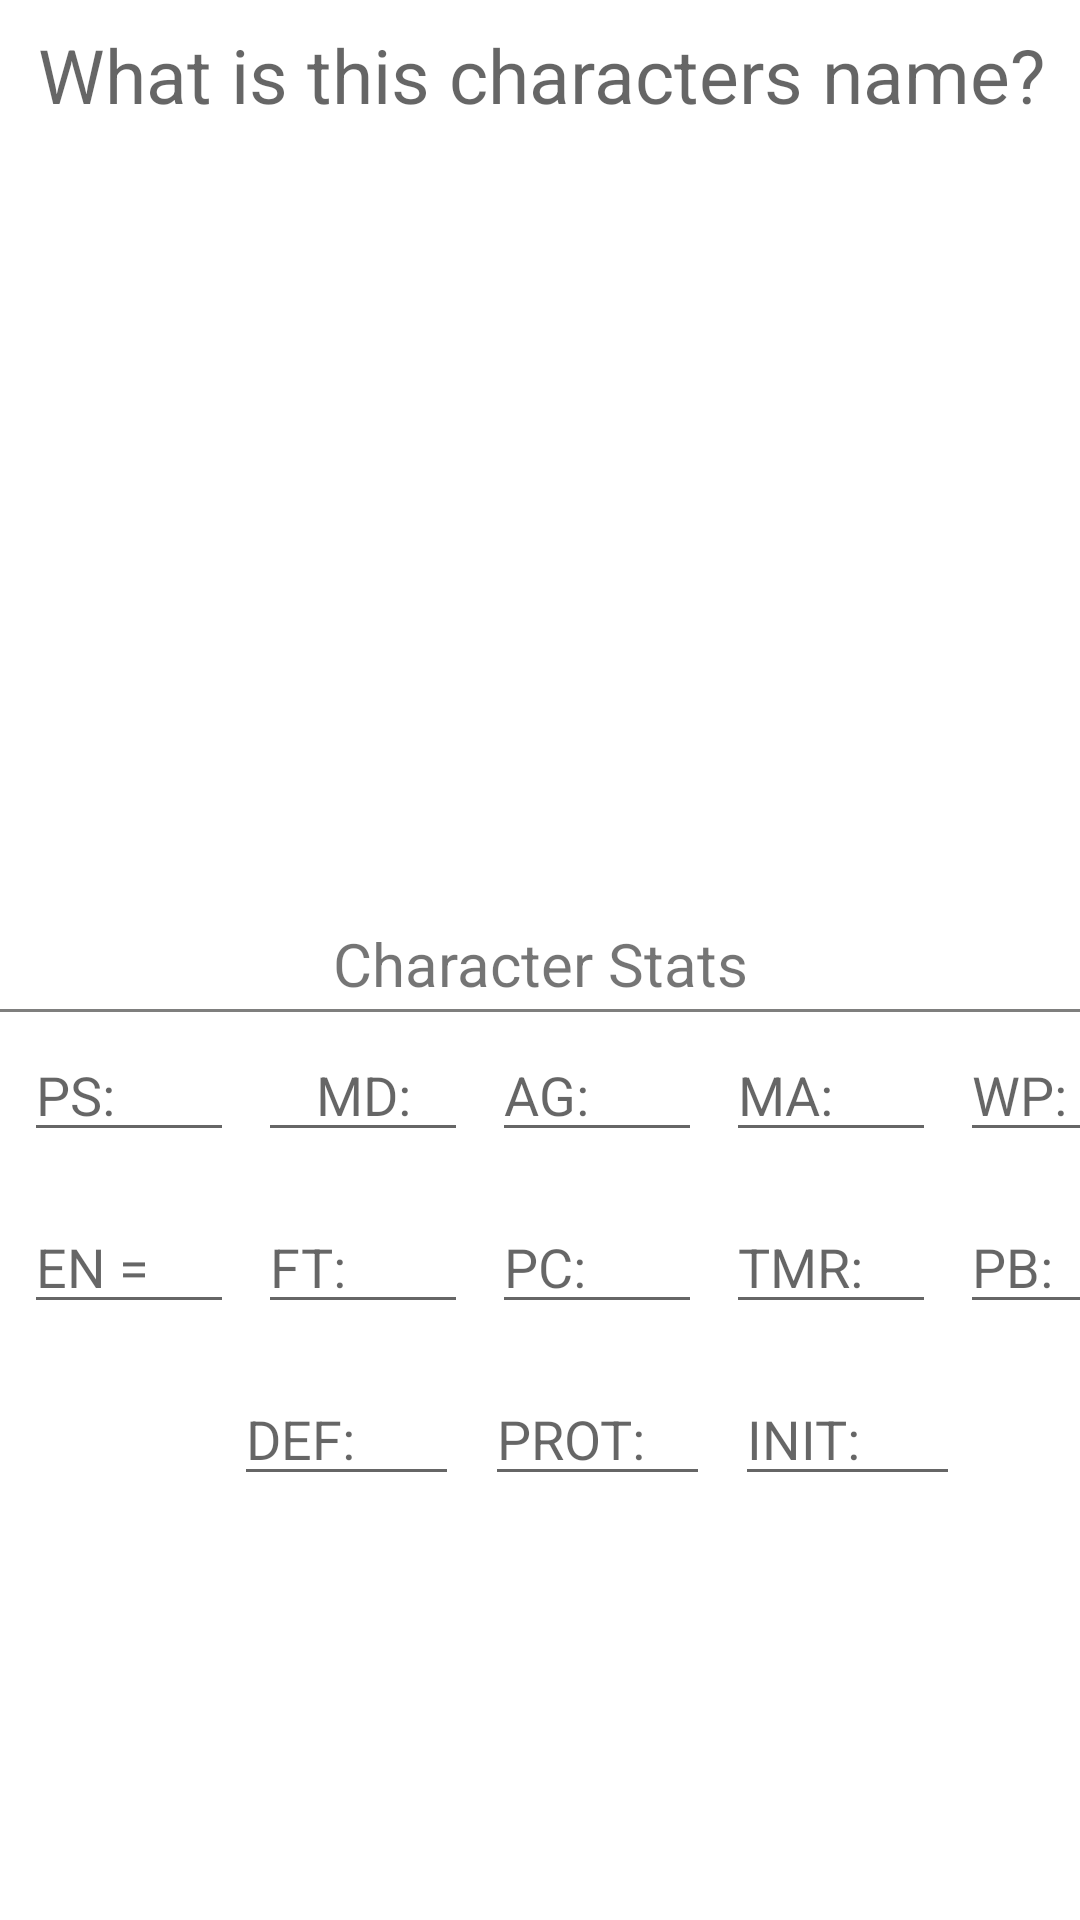

The Android layout XML behind this screen, and the referenced resources:
<!-- AndroidManifest.xml: application theme Theme.DQCharacterSheet -->
<!-- res/layout/character_sheet_one.xml -->
<?xml version="1.0" encoding="utf-8"?>
<androidx.constraintlayout.widget.ConstraintLayout xmlns:android="http://schemas.android.com/apk/res/android"
    xmlns:app="http://schemas.android.com/apk/res-auto"
    xmlns:tools="http://schemas.android.com/tools"
    android:layout_width="match_parent"
    android:layout_height="match_parent"
    tools:context=".CharacterSheetPageOne">

    <EditText
        android:id="@+id/character_name_textview"
        android:layout_width="wrap_content"
        android:layout_height="wrap_content"
        android:layout_marginTop="8dp"
        android:hint="What is this characters name?"
        android:imeOptions="actionDone"
        android:maxLines="1"
        android:singleLine="true"
        android:textSize="25sp"
        android:clickable="true"
        android:inputType="textFilter|textNoSuggestions"
        android:textAlignment="center"
        android:background="@null"
        app:layout_constraintEnd_toEndOf="parent"
        app:layout_constraintStart_toStartOf="parent"
        app:layout_constraintTop_toTopOf="parent" />

    <ImageView
        android:id="@+id/character_imageview"
        android:layout_width="250dp"
        android:layout_height="250dp"
        android:layout_marginTop="8dp"
        app:layout_constraintEnd_toEndOf="parent"
        app:layout_constraintStart_toStartOf="parent"
        app:layout_constraintTop_toBottomOf="@+id/character_name_textview"
        tools:src="@tools:sample/avatars" />

    <TextView
        android:id="@+id/stats_announcment_textview"
        android:layout_width="wrap_content"
        android:layout_height="wrap_content"
        android:layout_marginTop="8dp"
        android:text="Character Stats"
        android:textSize="20sp"
        app:layout_constraintEnd_toEndOf="parent"
        app:layout_constraintStart_toStartOf="parent"
        app:layout_constraintTop_toBottomOf="@+id/character_imageview" />

    <View
        android:id="@+id/view_line"
        android:layout_width="wrap_content"
        android:layout_height="1dp"
        android:layout_marginTop="0dp"
        android:layout_marginBottom="4dp"
        android:background="#7f7f7e"
        app:layout_constraintBottom_toTopOf="@+id/md_textview"
        app:layout_constraintEnd_toEndOf="parent"
        app:layout_constraintStart_toStartOf="parent"
        app:layout_constraintTop_toBottomOf="@+id/stats_announcment_textview" />

    <EditText
        android:id="@+id/ps_textview"
        android:layout_width="70dp"
        android:layout_height="wrap_content"
        android:layout_marginStart="8dp"
        android:layout_marginTop="8dp"
        android:hint="PS:"
        android:imeOptions="actionDone"
        android:maxLines="1"
        android:singleLine="true"
        android:clickable="true"
        android:inputType="textFilter|textNoSuggestions"
        app:layout_constraintStart_toStartOf="parent"
        app:layout_constraintTop_toBottomOf="@+id/stats_announcment_textview" />

    <EditText
        android:id="@+id/md_textview"
        android:layout_width="70dp"
        android:layout_height="wrap_content"
        android:layout_marginStart="8dp"
        android:hint="MD:"
        android:imeOptions="actionDone"
        android:maxLines="1"
        android:singleLine="true"
        android:clickable="true"
        android:inputType="textFilter|textNoSuggestions"
        android:textAlignment="center"
        app:layout_constraintStart_toEndOf="@+id/ps_textview"
        app:layout_constraintTop_toTopOf="@+id/ps_textview" />

    <EditText
        android:id="@+id/ag_textview"
        android:layout_width="70dp"
        android:layout_height="wrap_content"
        android:layout_marginStart="8dp"
        android:hint="AG:"
        android:imeOptions="actionDone"
        android:maxLines="1"
        android:singleLine="true"
        android:clickable="true"
        app:layout_constraintStart_toEndOf="@+id/md_textview"
        app:layout_constraintTop_toTopOf="@+id/md_textview" />

    <EditText
        android:id="@+id/ma_textview"
        android:layout_width="70dp"
        android:layout_height="wrap_content"
        android:layout_marginStart="8dp"
        android:hint="MA:"
        android:imeOptions="actionDone"
        android:maxLines="1"
        android:singleLine="true"
        android:clickable="true"
        app:layout_constraintStart_toEndOf="@+id/ag_textview"
        app:layout_constraintTop_toTopOf="@+id/ag_textview" />

    <EditText
        android:id="@+id/wp_textview"
        android:layout_width="70dp"
        android:layout_height="wrap_content"
        android:layout_marginStart="8dp"
        android:hint="WP:"
        android:imeOptions="actionDone"
        android:maxLines="1"
        android:singleLine="true"
        android:clickable="true"
        app:layout_constraintStart_toEndOf="@+id/ma_textview"
        app:layout_constraintTop_toTopOf="@+id/ma_textview" />

    <EditText
        android:id="@+id/en_textview"
        android:layout_width="70dp"
        android:layout_height="wrap_content"
        android:layout_marginStart="8dp"
        android:layout_marginTop="16dp"
        android:hint="EN ="
        android:imeOptions="actionDone"
        android:maxLines="1"
        android:singleLine="true"
        android:clickable="true"
        app:layout_constraintStart_toStartOf="parent"
        app:layout_constraintTop_toBottomOf="@+id/ps_textview" />

    <EditText
        android:id="@+id/ft_textview"
        android:layout_width="70dp"
        android:layout_height="wrap_content"
        android:layout_marginStart="8dp"
        android:hint="FT:"
        android:imeOptions="actionDone"
        android:maxLines="1"
        android:singleLine="true"
        android:clickable="true"
        app:layout_constraintStart_toEndOf="@+id/en_textview"
        app:layout_constraintTop_toTopOf="@+id/en_textview" />

    <EditText
        android:id="@+id/pc_textview"
        android:layout_width="70dp"
        android:layout_height="wrap_content"
        android:layout_marginStart="8dp"
        android:hint="PC:"
        android:imeOptions="actionDone"
        android:maxLines="1"
        android:singleLine="true"
        android:clickable="true"
        app:layout_constraintStart_toEndOf="@+id/ft_textview"
        app:layout_constraintTop_toTopOf="@+id/ft_textview" />

    <EditText
        android:id="@+id/tmr_textview"
        android:layout_width="70dp"
        android:layout_height="wrap_content"
        android:layout_marginStart="8dp"
        android:hint="TMR:"
        android:imeOptions="actionDone"
        android:maxLines="1"
        android:singleLine="true"
        android:clickable="true"
        app:layout_constraintStart_toEndOf="@+id/pc_textview"
        app:layout_constraintTop_toTopOf="@+id/pc_textview" />

    <EditText
        android:id="@+id/pb_textview"
        android:layout_width="70dp"
        android:layout_height="wrap_content"
        android:layout_marginStart="8dp"
        android:hint="PB:"
        android:imeOptions="actionDone"
        android:maxLines="1"
        android:singleLine="true"
        android:clickable="true"
        app:layout_constraintStart_toEndOf="@+id/tmr_textview"
        app:layout_constraintTop_toTopOf="@+id/tmr_textview" />

    <EditText
        android:id="@+id/def_textview"
        android:layout_width="75dp"
        android:layout_height="wrap_content"
        android:layout_marginTop="16dp"
        android:clickable="true"
        android:hint="DEF:"
        android:imeOptions="actionDone"
        android:maxLines="1"
        android:singleLine="true"
        app:layout_constraintStart_toEndOf="@+id/en_textview"
        app:layout_constraintTop_toBottomOf="@+id/ft_textview" />

    <EditText
        android:id="@+id/prot_textview"
        android:layout_width="75dp"
        android:layout_height="wrap_content"
        android:clickable="true"
        android:hint="PROT:"
        android:imeOptions="actionDone"
        android:maxLines="1"
        android:singleLine="true"
        app:layout_constraintEnd_toStartOf="@+id/init_textview"
        app:layout_constraintStart_toEndOf="@+id/def_textview"
        app:layout_constraintTop_toTopOf="@+id/def_textview" />

    <EditText
        android:id="@+id/init_textview"
        android:layout_width="75dp"
        android:layout_height="wrap_content"
        android:clickable="true"
        android:hint="INIT:"
        android:imeOptions="actionDone"
        android:maxLines="1"
        android:singleLine="true"
        app:layout_constraintEnd_toStartOf="@+id/pb_textview"
        app:layout_constraintTop_toTopOf="@+id/prot_textview" />

</androidx.constraintlayout.widget.ConstraintLayout>
<!-- resources referenced by this layout -->
<resources>
  <style name="Theme.DQCharacterSheet" parent="Theme.MaterialComponents.DayNight.DarkActionBar">
          
          <item name="colorPrimary">@color/purple_500</item>
          <item name="colorPrimaryVariant">@color/purple_700</item>
          <item name="colorOnPrimary">@color/white</item>
          
          <item name="colorSecondary">@color/teal_200</item>
          <item name="colorSecondaryVariant">@color/teal_700</item>
          <item name="colorOnSecondary">@color/black</item>
          
          <item name="android:statusBarColor" tools:targetApi="l">?attr/colorPrimaryVariant</item>
          
      </style>
  <!-- not gathered from this repository: default colours our renderer supplied (Android Studio template values) -->
  <color name="purple_500">#FF6200EE</color>
  <color name="purple_700">#FF3700B3</color>
  <color name="teal_200">#FF03DAC5</color>
  <color name="teal_700">#FF018786</color>
  <color name="black">#FF000000</color>
  <color name="white">#FFFFFFFF</color>
</resources>
